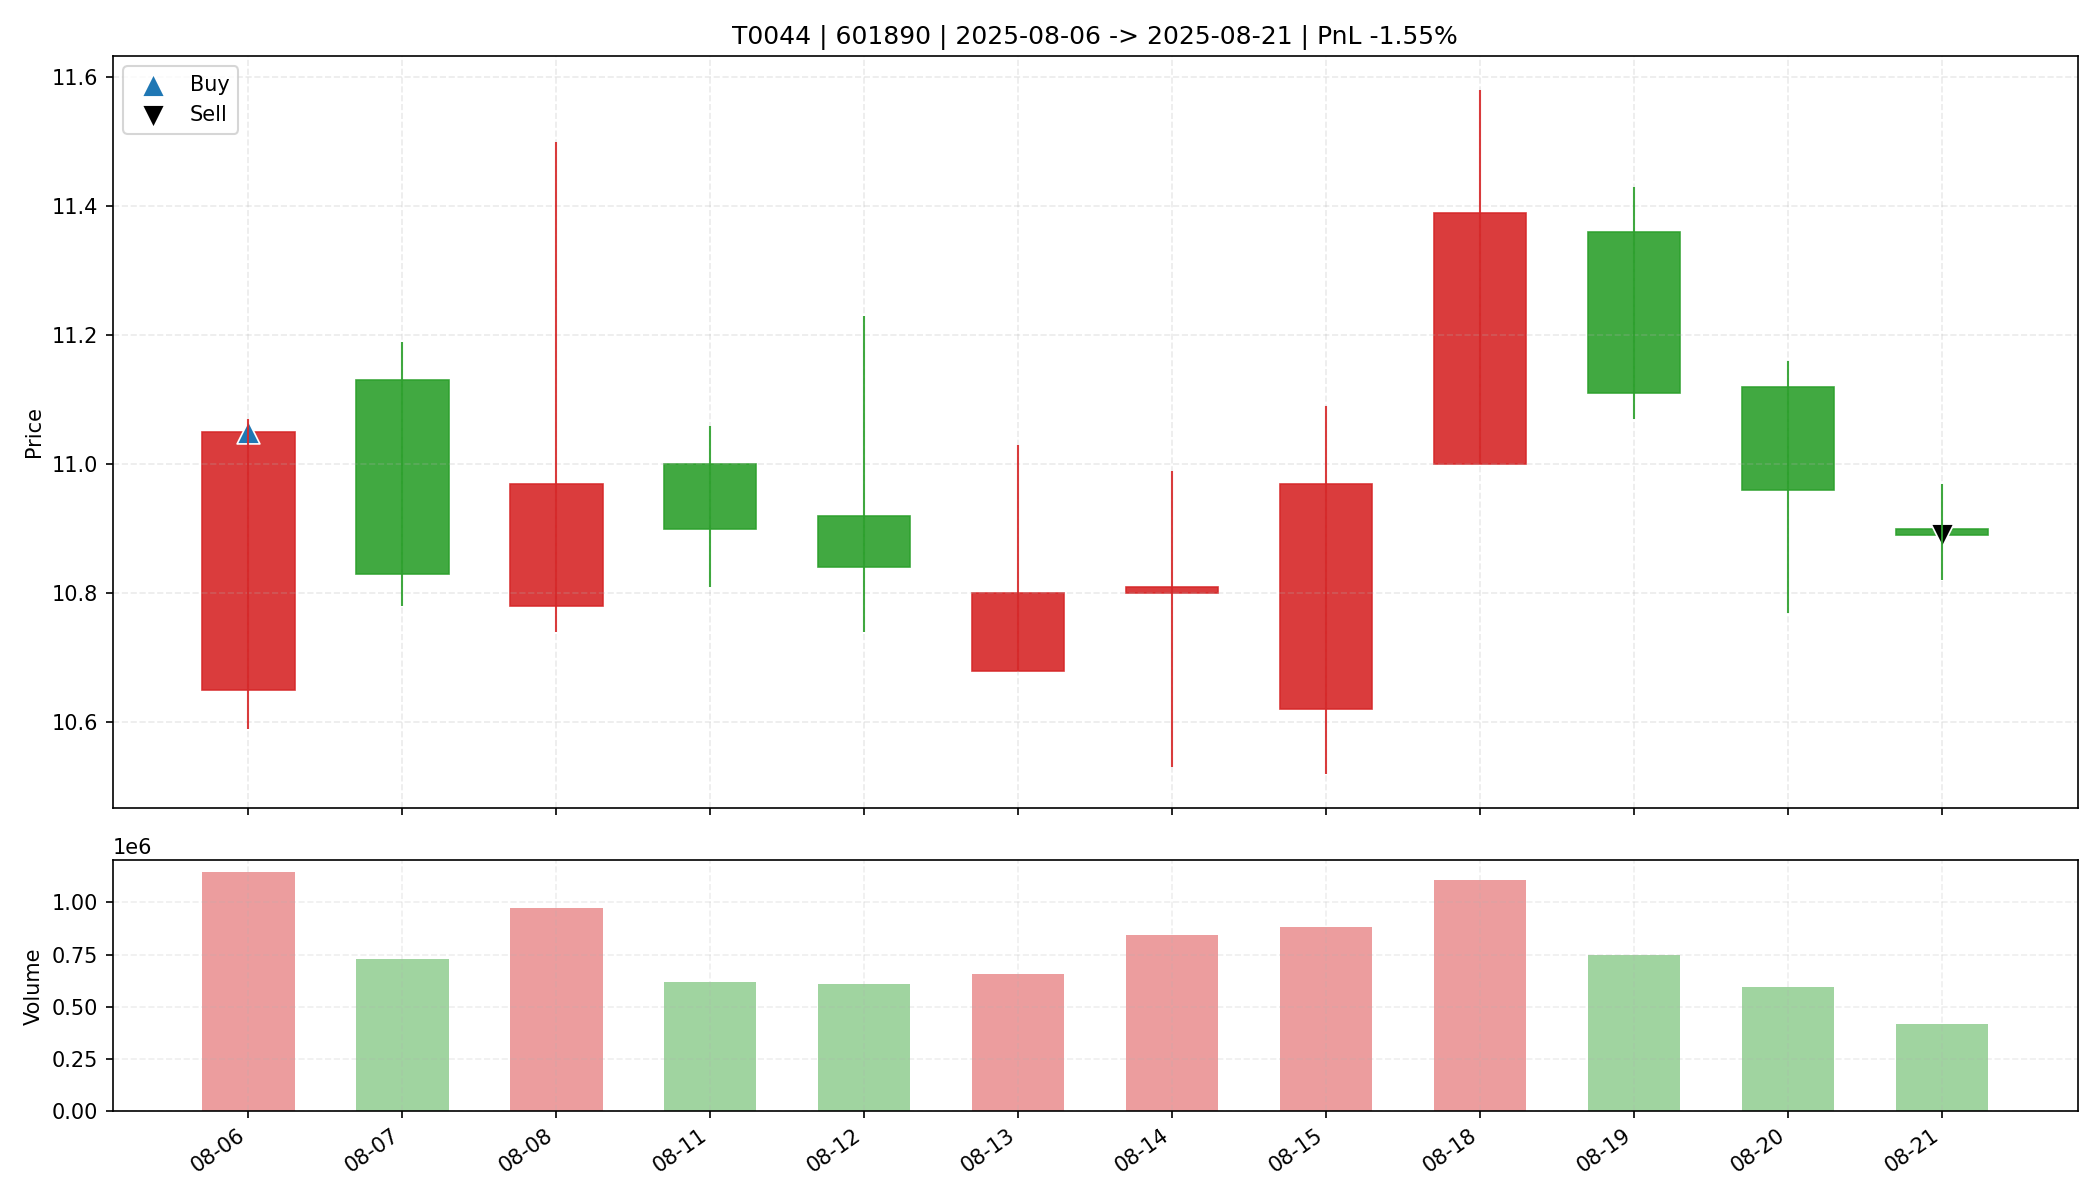

The table this chart was drawn from, first rows:
date, open, high, low, close, amount, volume, trade_id, code, buy_date, sell_date, buy_price, sell_price, matched_shares, buy_reason, sell_reason, sell_profit_pct, sell_hold_days, is_buy_day, is_sell_day, holding_day_index
2025-08-06, 10.65, 11.07, 10.59, 11.05, 1248953856, 1143924, T0044, 601890, 2025-08-06, 2025-08-21, 11.05, 10.89, 2900, 前10日振幅9.6%, 阳线涨幅3.8%, 突破均线, 温和放量1.6倍, MA…, 跌破MA10, -1.546, 11.0, True, False, 0
2025-08-07, 11.13, 11.19, 10.78, 10.83, 795127360, 730570, T0044, 601890, 2025-08-06, 2025-08-21, 11.05, 10.89, 2900, 前10日振幅9.6%, 阳线涨幅3.8%, 突破均线, 温和放量1.6倍, MA…, 跌破MA10, -1.546, 11.0, False, False, 1
2025-08-08, 10.78, 11.5, 10.74, 10.97, 1086753920, 973250, T0044, 601890, 2025-08-06, 2025-08-21, 11.05, 10.89, 2900, 前10日振幅9.6%, 阳线涨幅3.8%, 突破均线, 温和放量1.6倍, MA…, 跌破MA10, -1.546, 11.0, False, False, 2
2025-08-11, 11.0, 11.06, 10.81, 10.9, 677516032, 620562, T0044, 601890, 2025-08-06, 2025-08-21, 11.05, 10.89, 2900, 前10日振幅9.6%, 阳线涨幅3.8%, 突破均线, 温和放量1.6倍, MA…, 跌破MA10, -1.546, 11.0, False, False, 3
2025-08-12, 10.92, 11.23, 10.74, 10.84, 664077248, 607129, T0044, 601890, 2025-08-06, 2025-08-21, 11.05, 10.89, 2900, 前10日振幅9.6%, 阳线涨幅3.8%, 突破均线, 温和放量1.6倍, MA…, 跌破MA10, -1.546, 11.0, False, False, 4
2025-08-13, 10.68, 11.03, 10.68, 10.8, 710443392, 655456, T0044, 601890, 2025-08-06, 2025-08-21, 11.05, 10.89, 2900, 前10日振幅9.6%, 阳线涨幅3.8%, 突破均线, 温和放量1.6倍, MA…, 跌破MA10, -1.546, 11.0, False, False, 5
2025-08-14, 10.8, 10.99, 10.53, 10.81, 906835712, 844450, T0044, 601890, 2025-08-06, 2025-08-21, 11.05, 10.89, 2900, 前10日振幅9.6%, 阳线涨幅3.8%, 突破均线, 温和放量1.6倍, MA…, 跌破MA10, -1.546, 11.0, False, False, 6
2025-08-15, 10.62, 11.09, 10.52, 10.97, 959062272, 880818, T0044, 601890, 2025-08-06, 2025-08-21, 11.05, 10.89, 2900, 前10日振幅9.6%, 阳线涨幅3.8%, 突破均线, 温和放量1.6倍, MA…, 跌破MA10, -1.546, 11.0, False, False, 7
2025-08-18, 11.0, 11.58, 11.0, 11.39, 1257140736, 1108704, T0044, 601890, 2025-08-06, 2025-08-21, 11.05, 10.89, 2900, 前10日振幅9.6%, 阳线涨幅3.8%, 突破均线, 温和放量1.6倍, MA…, 跌破MA10, -1.546, 11.0, False, False, 8
2025-08-19, 11.36, 11.43, 11.07, 11.11, 834933312, 745935, T0044, 601890, 2025-08-06, 2025-08-21, 11.05, 10.89, 2900, 前10日振幅9.6%, 阳线涨幅3.8%, 突破均线, 温和放量1.6倍, MA…, 跌破MA10, -1.546, 11.0, False, False, 9
2025-08-20, 11.12, 11.16, 10.77, 10.96, 650734656, 596085, T0044, 601890, 2025-08-06, 2025-08-21, 11.05, 10.89, 2900, 前10日振幅9.6%, 阳线涨幅3.8%, 突破均线, 温和放量1.6倍, MA…, 跌破MA10, -1.546, 11.0, False, False, 10
2025-08-21, 10.9, 10.97, 10.82, 10.89, 451716064, 415061, T0044, 601890, 2025-08-06, 2025-08-21, 11.05, 10.89, 2900, 前10日振幅9.6%, 阳线涨幅3.8%, 突破均线, 温和放量1.6倍, MA…, 跌破MA10, -1.546, 11.0, False, True, 11
